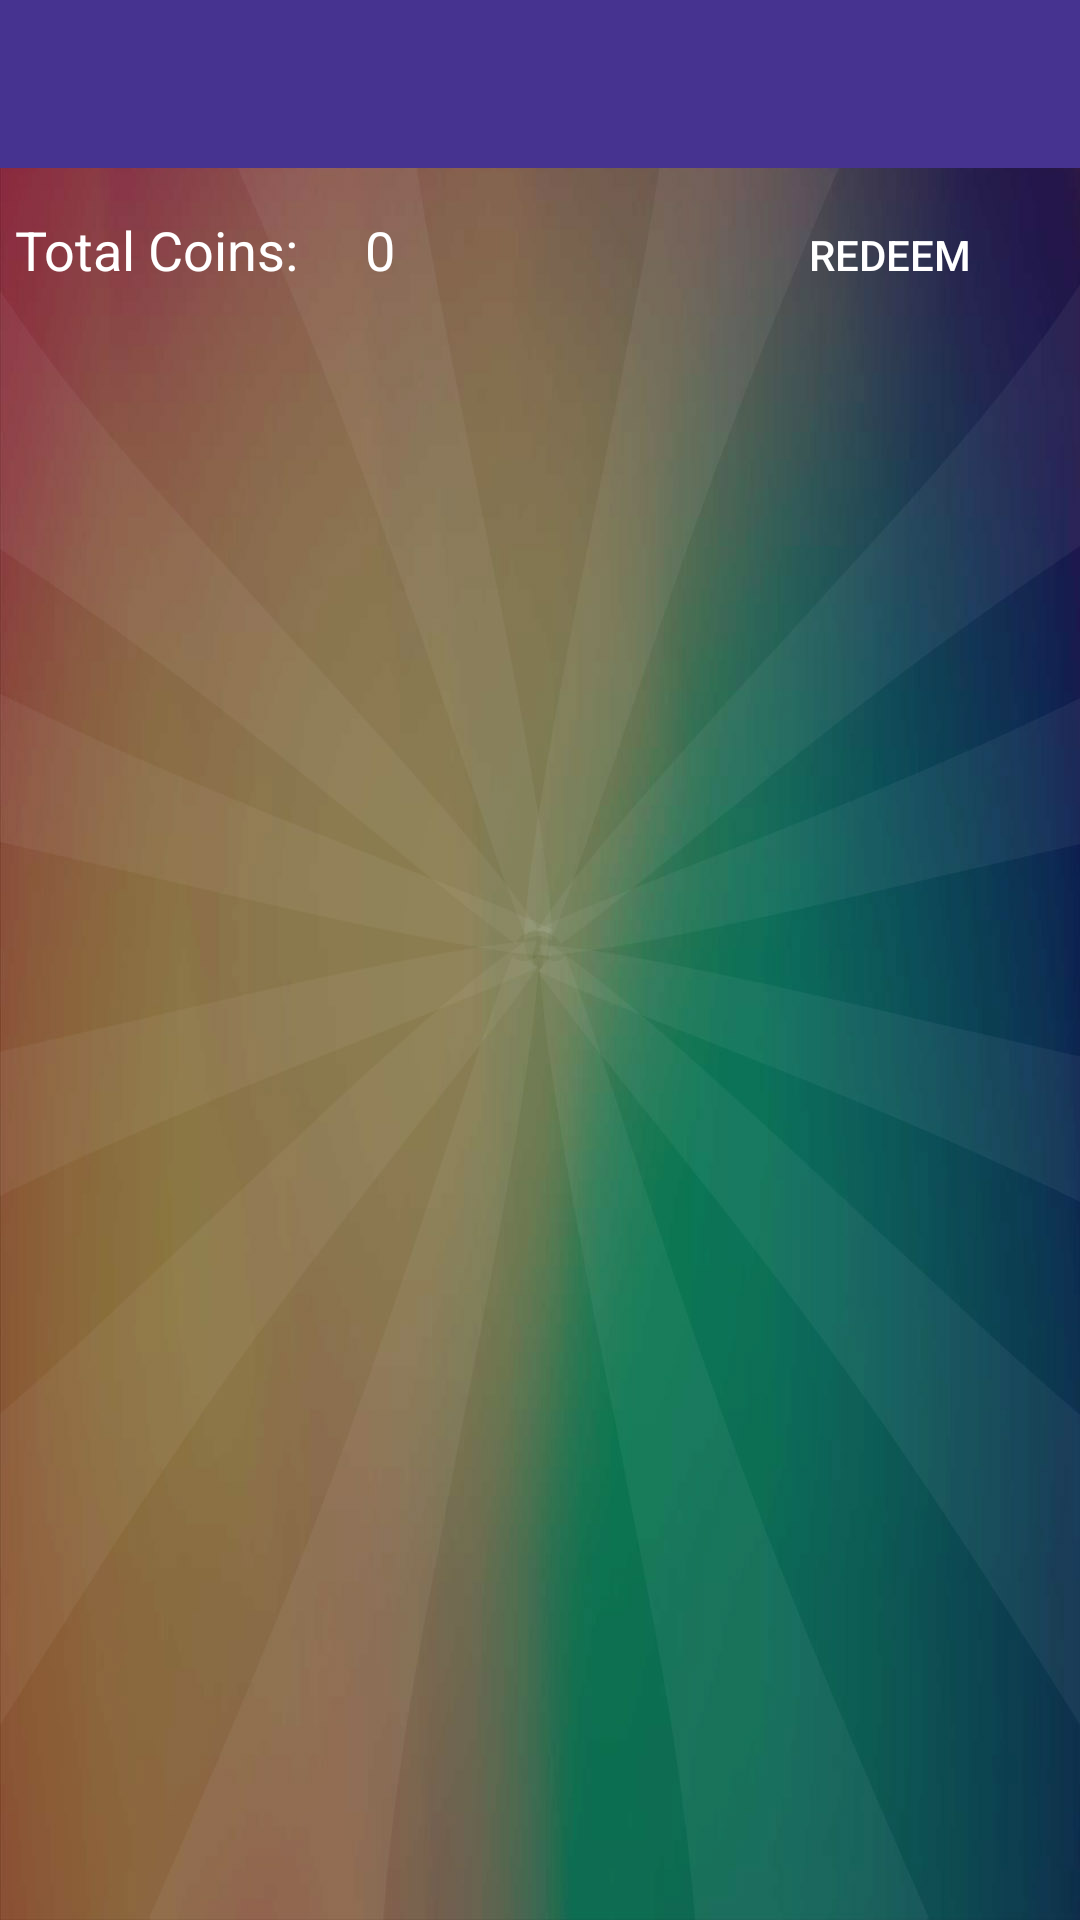

Layout XML and referenced resources for this Android screen:
<!-- AndroidManifest.xml: application theme AppTheme -->
<!-- res/layout/activity_wallet.xml -->
<?xml version="1.0" encoding="utf-8"?>

<LinearLayout xmlns:android="http://schemas.android.com/apk/res/android"
    xmlns:app="http://schemas.android.com/apk/res-auto"
    xmlns:tools="http://schemas.android.com/tools"
    android:id="@+id/activity_main"
    android:layout_width="match_parent"
    android:layout_height="match_parent"
    android:orientation="vertical"
    android:weightSum="1"
    android:background="@drawable/back"
    tools:context="com.cash.spinningwheelandroid.MainActivity">

    <android.support.v7.widget.Toolbar xmlns:android="http://schemas.android.com/apk/res/android"
        xmlns:app="http://schemas.android.com/apk/res-auto"
        android:id="@+id/toolbar"
        android:layout_width="fill_parent"
        android:layout_height="?attr/actionBarSize"
        android:background="@color/colorPrimary"
        android:minHeight="?attr/actionBarSize"
        app:theme="@style/ThemeOverlay.AppCompat.Dark.ActionBar" />

    <LinearLayout
        android:layout_width="match_parent"
        android:layout_height="wrap_content"
        android:padding="5dp"
        android:weightSum="3">

        <TextView
            android:layout_width="0dp"
            android:layout_height="wrap_content"
            android:layout_weight="1"
            android:text="Total Coins:"
            android:textColor="@color/white"
            android:textAppearance="@style/Base.TextAppearance.AppCompat.Medium"/>

        <TextView
            android:id="@+id/coin"
            android:layout_width="0dp"
            android:layout_height="wrap_content"
            android:layout_weight="1"
            android:textColor="@color/white"
            android:text="0"
            android:textAppearance="@style/Base.TextAppearance.AppCompat.Medium" />

        <Button
            android:id="@+id/redeem"
            android:layout_width="0dp"
            android:layout_height="wrap_content"
            android:layout_weight="1"
            android:background="@color/com_facebook_blue"
            android:text="Redeem"
            android:textColor="@android:color/white" />
    </LinearLayout>


    <android.support.design.widget.TabLayout
        android:id="@+id/tabs"
        android:layout_width="match_parent"
        android:layout_height="wrap_content"
        android:layout_below="@+id/action"
        android:background="@color/com_facebook_blue"
        app:tabGravity="fill"
        app:tabIndicatorColor="@android:color/white"
        app:tabMode="fixed"
        app:tabSelectedTextColor="@android:color/white" />


    <android.support.v4.view.ViewPager xmlns:android="http://schemas.android.com/apk/res/android"
        android:id="@+id/pager"
        android:layout_width="match_parent"
        android:layout_height="match_parent"
        android:layout_below="@+id/tabs"
        android:layout_weight="1" />


</LinearLayout>
<!-- resources referenced by this layout -->
<resources>
  <color name="colorPrimary">#463390</color>
  <color name="white">#FFFFFF</color>
  <!-- drawable back: jpg bitmap (drawable-hdpi, 44355 bytes) -->
  <style name="AppTheme" parent="Theme.AppCompat.Light.NoActionBar">
          
          <item name="colorPrimary">@color/colorPrimary</item>
          <item name="colorPrimaryDark">@color/colorPrimaryDark</item>
          <item name="colorAccent">@color/colorAccent</item>
  
      </style>
  <color name="colorPrimaryDark">#3d2c7d</color>
  <color name="colorAccent">#463390</color>
</resources>
